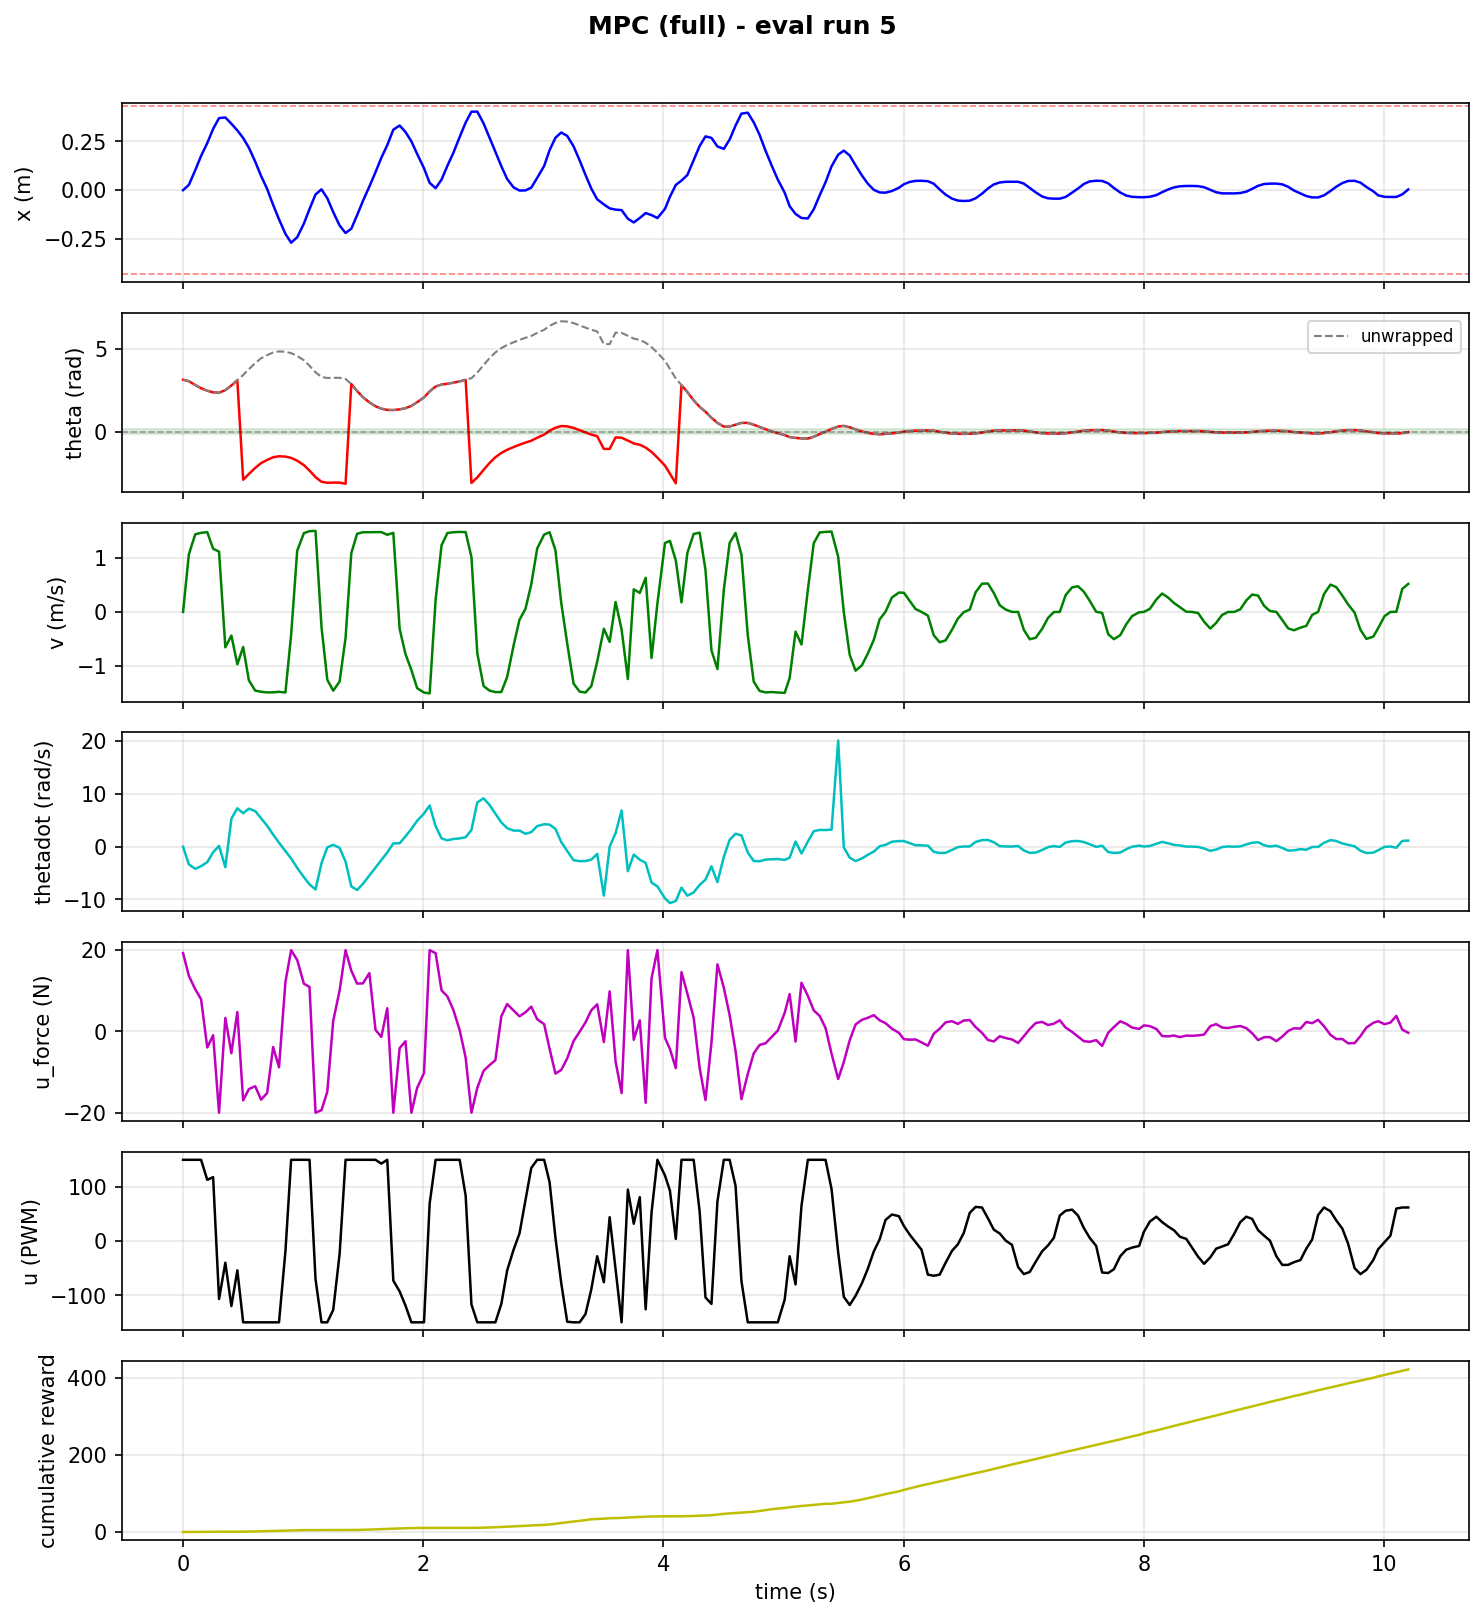

The table this chart was drawn from, first rows:
step, time_s, x_counts, x_m, theta_rad, theta_unwrapped, v_counts_s, v_m_s, thetadot_rad_s, tripped, u_force_N, u_pwm, reward, cum_reward, upright, stabilized, solve_success, solve_retry, solve_time_ms, host_solve_ms
1, 0.001108, -3.0, -0.0001172, 3.13, 3.13, 0.0, 0.0, -0.044, 0, 19.29, 150, 0.002578, 0.002578, 0, 0, 1.0, 0.0, 0.4549, 0.805
2, 0.04941, 689.0, 0.02691, 3.04, 3.04, 27163, 1.061, -3.368, 0, 13.68, 150, 0.02724, 0.02982, 0, 0, 1.0, 0.0, 0.8817, 1.62
3, 0.1026, 2613, 0.1021, 2.81, 2.81, 36639, 1.431, -4.214, 0, 10.38, 150, 0.06649, 0.0963, 0, 0, 1.0, 0.0, 0.9229, 1.688
4, 0.151, 4480, 0.175, 2.62, 2.62, 37322, 1.458, -3.713, 0, 7.94, 150, 0.1086, 0.2049, 0, 0, 1.0, 0.0, 0.8701, 1.682
5, 0.2028, 6168, 0.2409, 2.47, 2.47, 37638, 1.47, -2.945, 0, -3.953, 113, 0.1416, 0.3465, 0, 0, 0.0, 1.0, 2.95, 3.932
6, 0.2514, 8016, 0.3131, 2.37, 2.37, 29820, 1.165, -1.094, 0, -0.9387, 118, 0.1486, 0.4951, 0, 0, 0.0, 1.0, 2.854, 3.714
7, 0.3007, 9439, 0.3687, 2.35, 2.35, 28439, 1.111, 0.117, 0, -20.0, -107, 0.09943, 0.5946, 0, 0, 0.0, 1.0, 2.449, 3.418
8, 0.3531, 9517, 0.3718, 2.5, 2.5, -16699, -0.6523, -3.924, 0, 3.325, -40, 0.03233, 0.6269, 0, 0, 0.0, 1.0, 1.683, 2.549
9, 0.4034, 8702, 0.3399, 2.78, 2.78, -11180, -0.4367, 5.252, 0, -5.354, -120, 0.0004324, 0.6273, 0, 0, 0.0, 1.0, 2.938, 4.143
10, 0.453, 7824, 0.3056, 3.1, 3.1, -24709, -0.9652, 7.212, 0, 4.786, -54, 0.01833, 0.6456, 0, 0, 0.0, 1.0, 2.859, 3.693
11, 0.5014, 6829, 0.2668, -2.87, 3.413, -16570, -0.6473, 6.285, 0, -16.95, -150, 0.09352, 0.7392, 0, 0, 0.0, 1.0, 2.521, 3.424
12, 0.5491, 5557, 0.2171, -2.52, 3.763, -32272, -1.261, 7.144, 0, -14.2, -150, 0.2221, 0.9613, 0, 0, 0.0, 1.0, 1.2, 2.084
13, 0.6018, 3739, 0.1461, -2.16, 4.123, -37126, -1.45, 6.694, 0, -13.49, -150, 0.3524, 1.314, 0, 0, 0.0, 1.0, 1.144, 2.069
14, 0.6505, 1864, 0.07281, -1.87, 4.413, -37666, -1.471, 5.317, 0, -16.8, -150, 0.4446, 1.758, 0, 0, 1.0, 0.0, 0.5865, 1.396
15, 0.7011, 159.0, 0.006211, -1.68, 4.603, -37993, -1.484, 3.915, 0, -15.15, -150, 0.5241, 2.282, 0, 0, 0.0, 1.0, 1.91, 2.751
16, 0.751, -1929, -0.07535, -1.52, 4.763, -37934, -1.482, 2.25, 0, -3.85, -150, 0.5551, 2.838, 0, 0, 0.0, 1.0, 2.643, 3.502
17, 0.7997, -3819, -0.1492, -1.46, 4.823, -37722, -1.474, 0.716, 0, -8.826, -150, 0.5451, 3.383, 0, 0, 0.0, 1.0, 2.185, 3.159
18, 0.8532, -5719, -0.2234, -1.48, 4.803, -38009, -1.485, -0.856, 0, 12.18, -19, 0.5044, 3.887, 0, 0, 0.0, 1.0, 2.627, 3.487
19, 0.9007, -6882, -0.2688, -1.56, 4.723, -10814, -0.4224, -2.256, 0, 20.0, 150, 0.4201, 4.307, 0, 0, 1.0, 0.0, 1.005, 1.797
20, 0.9513, -6167, -0.2409, -1.73, 4.553, 28856, 1.127, -4.038, 0, 17.59, 150, 0.2964, 4.604, 0, 0, 0.0, 1.0, 2.097, 2.978
21, 1.007, -4378, -0.171, -1.99, 4.293, 37182, 1.452, -5.798, 0, 11.75, 150, 0.1595, 4.763, 0, 0, 1.0, 0.0, 0.7698, 1.547
22, 1.054, -2480, -0.09688, -2.32, 3.963, 38112, 1.489, -7.143, 0, 10.94, 150, 0.04585, 4.809, 0, 0, 0.0, 1.0, 2.847, 3.588
23, 1.104, -566.0, -0.02211, -2.71, 3.573, 38236, 1.494, -8.11, 0, -20, -70, 0.005734, 4.815, 0, 0, 0.0, 1.0, 3.178, 4.061
24, 1.153, 107.0, 0.00418, -2.99, 3.293, -7017, -0.2741, -3.171, 0, -19.38, -150, 0.002096, 4.817, 0, 0, 0.0, 1.0, 3.335, 4.613
25, 1.202, -1053, -0.04113, -3.05, 3.233, -32033, -1.251, -0.164, 0, -14.84, -150, 0.002578, 4.819, 0, 0, 0.0, 1.0, 2.927, 3.73
26, 1.251, -2878, -0.1124, -3.04, 3.243, -37146, -1.451, 0.32, 0, 2.613, -127, 0.002578, 4.822, 0, 0, 0.0, 1.0, 3.241, 4.108
27, 1.304, -4625, -0.1807, -3.04, 3.243, -32875, -1.284, -0.268, 0, 10.06, -24, 0.0002495, 4.822, 0, 0, 0.0, 1.0, 3.189, 4.03
28, 1.354, -5611, -0.2192, -3.11, 3.173, -12252, -0.4786, -2.854, 0, 20.0, 150, 0.01833, 4.84, 0, 0, 0.0, 1.0, 2.942, 3.773
29, 1.402, -5051, -0.1973, 2.87, 2.87, 27737, 1.083, -7.542, 0, 14.95, 150, 0.1149, 4.955, 0, 0, 0.0, 1.0, 1.829, 2.772
30, 1.45, -3282, -0.1282, 2.45, 2.45, 36894, 1.441, -8.206, 0, 11.78, 150, 0.2562, 5.212, 0, 0, 0.0, 1.0, 1.151, 1.997
31, 1.498, -1409, -0.05504, 2.08, 2.08, 37591, 1.468, -7.043, 0, 11.83, 150, 0.4005, 5.612, 0, 0, 1.0, 0.0, 0.5957, 1.294
32, 1.552, 476.0, 0.01859, 1.77, 1.77, 37622, 1.47, -5.481, 0, 14.35, 150, 0.5128, 6.125, 0, 0, 1.0, 0.0, 0.5429, 1.312
33, 1.603, 2353, 0.09191, 1.54, 1.54, 37617, 1.469, -3.988, 0, 0.3913, 150, 0.5861, 6.711, 0, 0, 0.0, 1.0, 2.018, 2.96
34, 1.652, 4237, 0.1655, 1.39, 1.39, 37680, 1.472, -2.555, 0, -1.361, 143, 0.6227, 7.334, 0, 0, 0.0, 1.0, 1.98, 2.975
35, 1.701, 5898, 0.2304, 1.32, 1.32, 36397, 1.422, -1.133, 0, 5.711, 150, 0.6285, 7.962, 0, 0, 0.0, 1.0, 1.928, 2.942
36, 1.751, 7918, 0.3093, 1.31, 1.31, 37300, 1.457, 0.588, 0, -20.0, -73, 0.6092, 8.571, 0, 0, 0.0, 1.0, 2.647, 3.571
37, 1.804, 8464, 0.3306, 1.35, 1.35, -8027, -0.3136, 0.618, 0, -4.119, -93, 0.5732, 9.145, 0, 0, 0.0, 1.0, 2.712, 3.62
38, 1.852, 7620, 0.2977, 1.42, 1.42, -19855, -0.7756, 1.906, 0, -2.413, -119, 0.5037, 9.648, 0, 0, 0.0, 1.0, 2.2, 3.035
39, 1.902, 6389, 0.2496, 1.56, 1.56, -27409, -1.071, 3.312, 0, -20.0, -150, 0.3957, 10.04, 0, 0, 0.0, 1.0, 1.916, 3.01
40, 1.95, 4749, 0.1855, 1.78, 1.78, -35978, -1.405, 4.846, 0, -13.91, -150, 0.2606, 10.3, 0, 0, 1.0, 0.0, 0.8253, 1.628
41, 2.007, 2870, 0.1121, 2.07, 2.07, -38036, -1.486, 6.226, 0, -10.23, -150, 0.1213, 10.43, 0, 0, 1.0, 0.0, 0.8546, 1.724
42, 2.054, 959.0, 0.03746, 2.43, 2.43, -38455, -1.502, 7.738, 0, 20, 69, 0.04378, 10.47, 0, 0, 0.0, 1.0, 3.106, 3.897
43, 2.103, 254.0, 0.009922, 2.72, 2.72, 5596, 0.2186, 3.837, 0, 19.26, 150, 0.02257, 10.49, 0, 0, 0.0, 1.0, 3.272, 4.23
44, 2.153, 1382, 0.05398, 2.84, 2.84, 31446, 1.228, 1.534, 0, 10.12, 150, 0.01574, 10.51, 0, 0, 0.0, 1.0, 2.884, 3.766
45, 2.202, 3198, 0.1249, 2.89, 2.89, 37267, 1.456, 1.167, 0, 8.605, 150, 0.009149, 10.52, 0, 0, 0.0, 1.0, 3.162, 4.136
46, 2.251, 4888, 0.1909, 2.95, 2.95, 37599, 1.469, 1.419, 0, 5.3, 150, 0.00311, 10.52, 0, 0, 0.0, 1.0, 3.153, 4.083
47, 2.304, 6965, 0.2721, 3.03, 3.03, 37754, 1.475, 1.532, 0, 0.2934, 150, 0.0001166, 10.52, 0, 0, 0.0, 1.0, 3.171, 4.046
48, 2.353, 8850, 0.3457, 3.12, 3.12, 37672, 1.472, 1.75, 0, -6.459, 84, 0.001663, 10.52, 0, 0, 0.0, 1.0, 3.095, 3.982
49, 2.402, 10280, 0.4016, -3.06, 3.223, 25883, 1.011, 3.125, 0, -20.0, -117, 0.04176, 10.56, 0, 0, 0.0, 1.0, 1.868, 2.939
50, 2.45, 10285, 0.4018, -2.73, 3.553, -19536, -0.7631, 8.324, 0, -13.9, -150, 0.1744, 10.74, 0, 0, 0.0, 1.0, 1.538, 2.576
51, 2.502, 8750, 0.3418, -2.28, 4.003, -34933, -1.365, 9.089, 0, -9.725, -150, 0.3523, 11.09, 0, 0, 0.0, 1.0, 1.18, 2.038
52, 2.551, 6909, 0.2699, -1.87, 4.413, -37124, -1.45, 7.882, 0, -8.307, -150, 0.5211, 11.61, 0, 0, 1.0, 0.0, 0.5537, 1.504
53, 2.601, 5027, 0.1964, -1.52, 4.763, -37839, -1.478, 6.186, 0, -7.089, -150, 0.6344, 12.25, 0, 0, 0.0, 1.0, 1.241, 2.083
54, 2.65, 3137, 0.1225, -1.26, 5.023, -37802, -1.477, 4.55, 0, 3.725, -116, 0.7024, 12.95, 0, 0, 0.0, 1.0, 1.003, 1.798
55, 2.699, 1453, 0.05676, -1.07, 5.213, -30623, -1.196, 3.46, 0, 6.745, -54, 0.744, 13.69, 0, 0, 0.0, 1.0, 1.096, 1.949
56, 2.752, 359.0, 0.01402, -0.91, 5.373, -15910, -0.6215, 3.002, 0, 5.151, -16, 0.7571, 14.45, 0, 0, 0.0, 1.0, 0.9664, 1.79
57, 2.802, -50.0, -0.001953, -0.77, 5.513, -3696, -0.1444, 3.007, 0, 3.722, 14, 0.8381, 15.29, 0, 0, 0.0, 1.0, 0.9029, 1.709
58, 2.851, -35.0, -0.001367, -0.64, 5.643, 1401, 0.05473, 2.406, 0, 4.703, 75, 0.8707, 16.16, 0, 0, 0.0, 1.0, 1.155, 2.095
59, 2.9, 328.0, 0.01281, -0.53, 5.753, 13043, 0.5095, 2.717, 0, 6.1, 135, 0.7248, 16.88, 0, 0, 0.0, 1.0, 0.9161, 1.767
60, 2.949, 1610, 0.06289, -0.35, 5.933, 29930, 1.169, 3.854, 0, 2.998, 150, 0.7076, 17.59, 0, 0, 0.0, 1.0, 0.8509, 1.697
... 186 more rows
